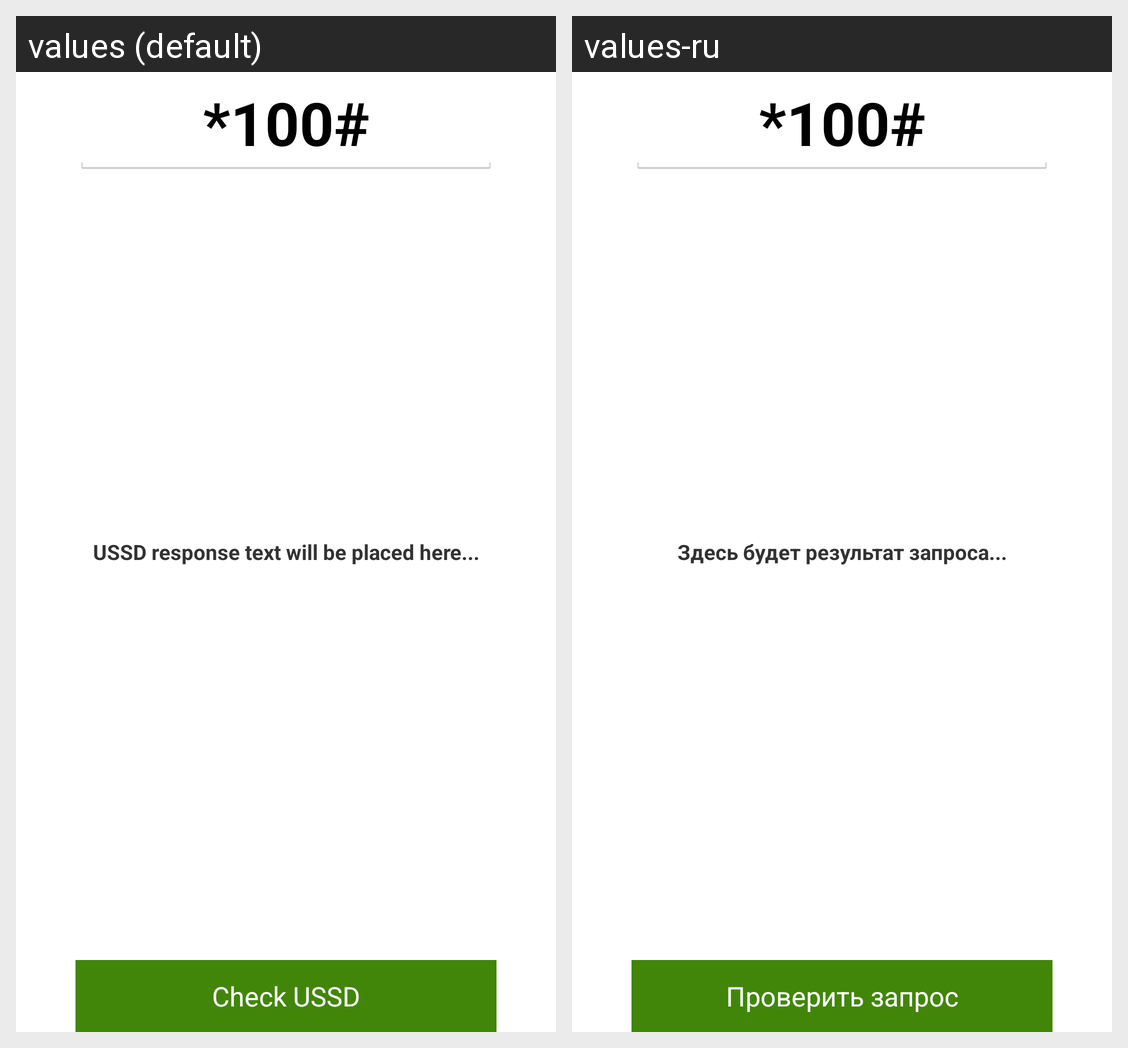

For this localized Android screen grid, give each drawn string resource with its value in every locale shown.
Android screen res/layout/activity_wear_balance_main.xml rendered under 2 locales, left to right: values (default), values-ru. Device: Nexus 5 (rendered at 1080×1920; each locale shown at half size, 540×960, under a caption strip naming it); theme AppTheme.
Strings drawn on this screen, with the default value and each locale's value (text and hints the layout hard-codes, and strings that could not be matched under every locale, appear in the picture but are not listed):

ussd_response_default_label
  values: USSD response text will be placed here...
  values-ru: Здесь будет результат запроса...

check_ussd_button_title
  values: Check USSD
  values-ru: Проверить запрос
